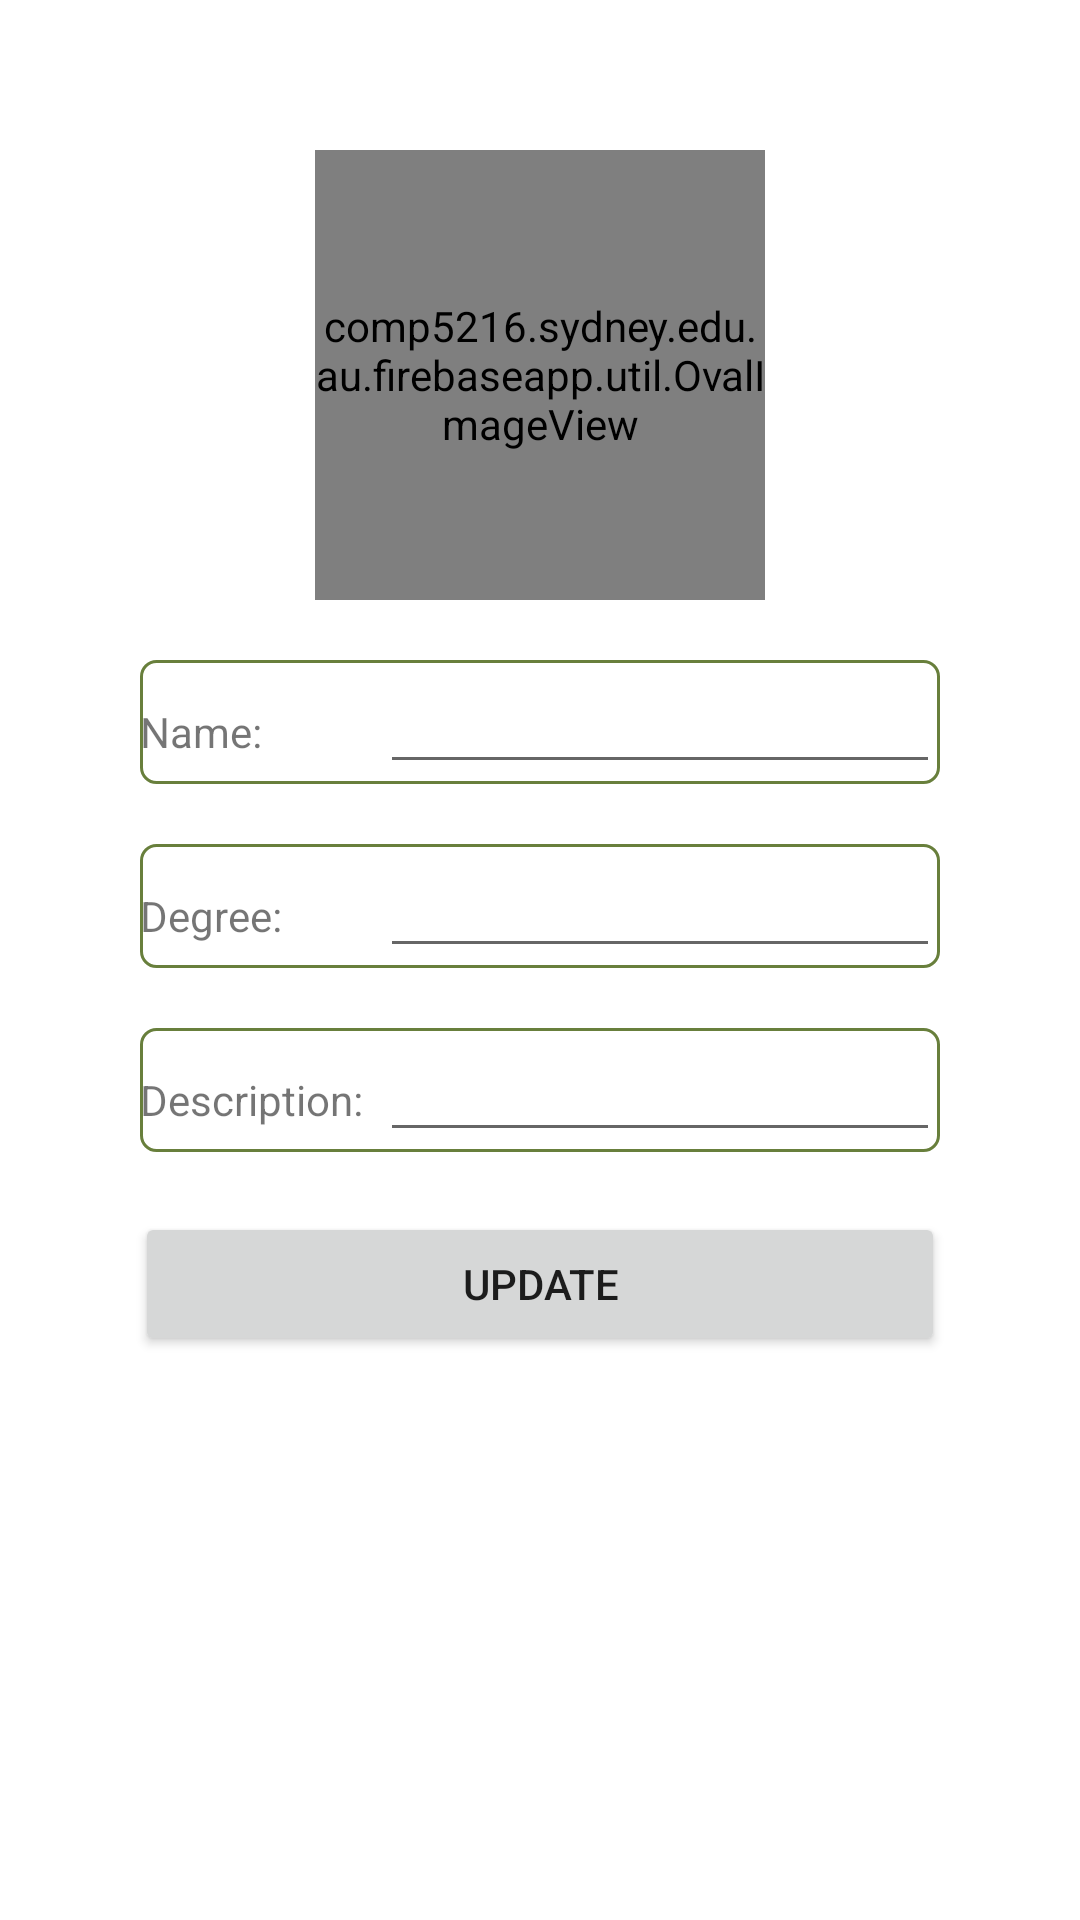

This screen was rendered from an Android layout file. Write that file and the resources it references.
<!-- AndroidManifest.xml: application theme Theme.FirebaseApp -->
<!-- res/layout/activity_4_edit_info.xml -->
<?xml version="1.0" encoding="utf-8"?>
<LinearLayout xmlns:android="http://schemas.android.com/apk/res/android"
    xmlns:app="http://schemas.android.com/apk/res-auto"
    xmlns:tools="http://schemas.android.com/tools"
    android:layout_width="match_parent"
    android:layout_height="match_parent"
    android:orientation="vertical"
    android:gravity="center_horizontal"
    tools:context=".activity.activity_1_2_3_4.EditInfoActivity_4">


    <comp5216.sydney.edu.au.firebaseapp.util.OvalImageView
        android:id="@+id/iv_edit_profile"
        android:layout_width="150dp"
        android:layout_height="150dp"
        android:layout_marginTop="50dp"
        android:scaleType="fitCenter"
        app:layout_constraintEnd_toEndOf="parent"
        app:layout_constraintHorizontal_bias="0.498"
        app:layout_constraintStart_toStartOf="parent"
        app:layout_constraintTop_toTopOf="parent"
        app:srcCompat="@drawable/default_profile"
        tools:srcCompat="@drawable/default_profile"
        />


    <LinearLayout
        android:layout_width="800px"
        android:layout_height="wrap_content"
        android:background="@drawable/text_view_border"
        android:layout_marginTop="20dp">
        <TextView
            android:layout_width="80dp"
            android:layout_height="wrap_content"
            android:text="Name:"/>
        <EditText
            android:id="@+id/et_edit_username"
            android:layout_width="match_parent"
            android:layout_height="wrap_content"
            />
    </LinearLayout>

    <LinearLayout
        android:layout_width="800px"
        android:layout_height="wrap_content"
        android:background="@drawable/text_view_border"
        android:layout_marginTop="20dp">
        <TextView
            android:layout_width="80dp"
            android:layout_height="wrap_content"
            android:text="Degree:"/>
        <EditText
            android:id="@+id/et_edit_degree"
            android:layout_width="match_parent"
            android:layout_height="wrap_content"
            />
    </LinearLayout>

    <LinearLayout
        android:layout_width="800px"
        android:layout_height="wrap_content"
        android:background="@drawable/text_view_border"
        android:layout_marginTop="20dp">
        <TextView
            android:layout_width="80dp"
            android:layout_height="wrap_content"
            android:text="Description:"/>
        <EditText
            android:id="@+id/et_edit_description"
            android:layout_width="match_parent"
            android:layout_height="wrap_content"
            />
    </LinearLayout>

    <Button
        android:id="@+id/btn_edit_update"
        android:layout_width="270dp"
        android:layout_height="wrap_content"
        android:layout_marginTop="20dp"
        android:text="Update">

    </Button>


</LinearLayout>
<!-- resources referenced by this layout -->
<resources>
  <!-- drawable default_profile: png bitmap (drawable, 73390 bytes) -->
  <!-- drawable text_view_border (drawable) -->
  <?xml version="1.0" encoding="UTF-8"?>
  <shape xmlns:android="http://schemas.android.com/apk/res/android">
      <solid android:color="#FFFFFF" />
      <stroke android:width="1dip" android:color="@color/background_dark" />
      <corners android:topLeftRadius="5dp"
          android:topRightRadius="5dp"
          android:bottomRightRadius="5dp"
          android:bottomLeftRadius="5dp"/>
  </shape>
  <style name="Theme.FirebaseApp" parent="Theme.MaterialComponents.DayNight.DarkActionBar">
          
          <item name="colorPrimary">@color/background_green</item>
          <item name="colorPrimaryVariant">@color/background_green</item>
          <item name="colorOnPrimary">@color/white</item>
          
          <item name="colorSecondary">@color/teal_200</item>
          <item name="colorSecondaryVariant">@color/teal_700</item>
          <item name="colorOnSecondary">@color/black</item>
          
          <item name="android:statusBarColor" tools:targetApi="l">?attr/colorPrimaryVariant</item>
          
      </style>
  <color name="background_dark">#687F3C</color>
  <color name="background_green">#aab393</color>
  <color name="white">#FFFFFFFF</color>
  <color name="teal_200">#FF03DAC5</color>
  <color name="teal_700">#FF018786</color>
  <color name="black">#FF000000</color>
</resources>
